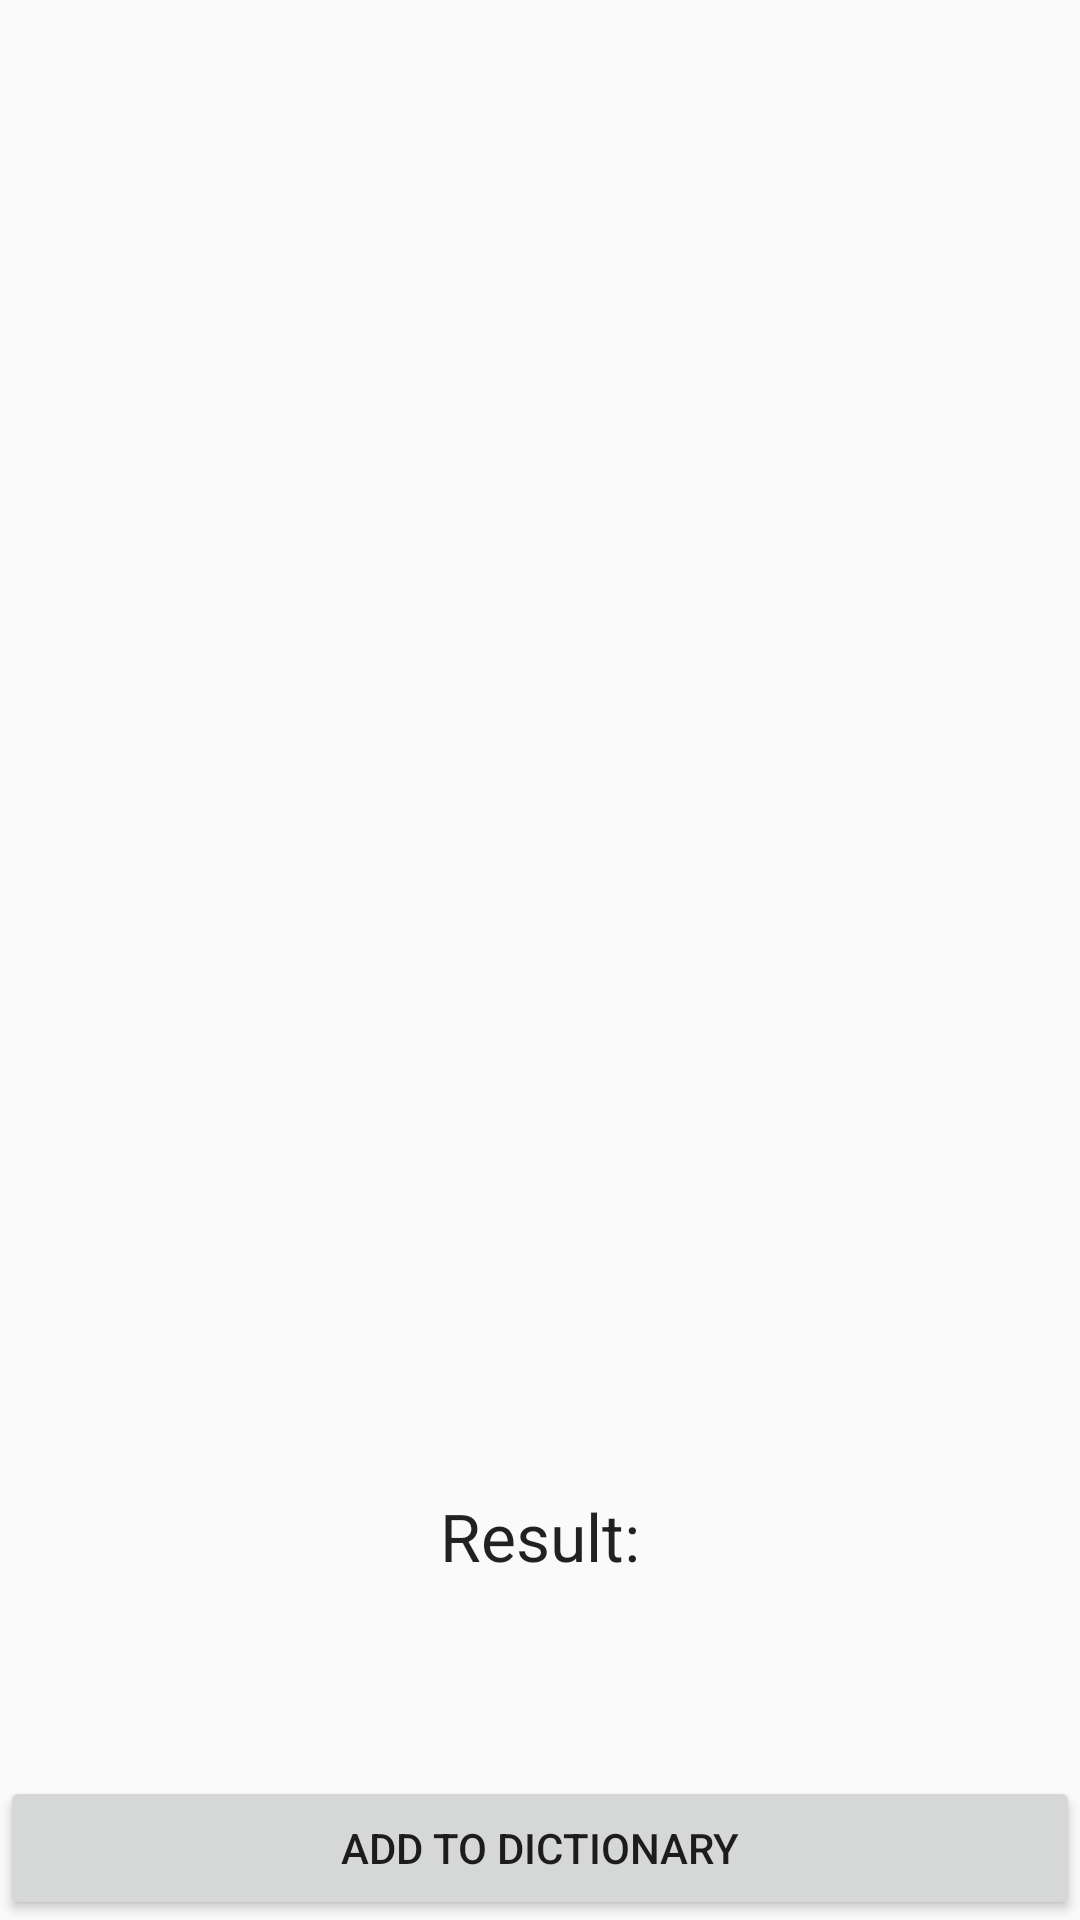

Write the Android layout XML for this screen, with the resource values it uses.
<!-- AndroidManifest.xml: activity theme AppBarTheme -->
<!-- res/layout/activity_result.xml -->
<android.support.design.widget.CoordinatorLayout
    xmlns:android="http://schemas.android.com/apk/res/android"
    xmlns:tools="http://schemas.android.com/tools"
    android:id="@+id/result_layout"
    android:layout_width="match_parent"
    android:layout_height="match_parent"
    tools:context="com.sz1358.transpixel.RegisterActivity">

    <android.support.design.widget.AppBarLayout
        android:layout_width="match_parent"
        android:layout_height="wrap_content"
        android:theme="@style/AppTheme.AppBarOverlay">

    </android.support.design.widget.AppBarLayout>

    <include layout="@layout/content_result" />

</android.support.design.widget.CoordinatorLayout>
<!-- res/layout/content_result.xml (included above) -->
<?xml version="1.0" encoding="utf-8"?>
<android.support.constraint.ConstraintLayout xmlns:android="http://schemas.android.com/apk/res/android"
    xmlns:app="http://schemas.android.com/apk/res-auto"
    xmlns:tools="http://schemas.android.com/tools"
    android:id="@+id/result_content"
    android:layout_width="match_parent"
    android:layout_height="match_parent"
    android:layout_gravity="center"
    tools:context="com.sz1358.transpixel.PreviewActivity">

    <android.support.constraint.Guideline
        android:id="@+id/left_guideline"
        android:layout_width="wrap_content"
        android:layout_height="wrap_content"
        android:orientation="vertical"
        app:layout_constraintGuide_percent="0.0"
        tools:layout_editor_absoluteY="0dp"
        tools:layout_editor_absoluteX="0dp" />

    <android.support.constraint.Guideline
        android:id="@+id/right_guideline"
        android:layout_width="wrap_content"
        android:layout_height="wrap_content"
        android:orientation="vertical"
        app:layout_constraintGuide_percent="1.0"
        tools:layout_editor_absoluteY="0dp"
        tools:layout_editor_absoluteX="384dp" />

    <android.support.constraint.Guideline
        android:id="@+id/photoDisplay_top"
        android:layout_width="wrap_content"
        android:layout_height="wrap_content"
        android:orientation="horizontal"
        app:layout_constraintGuide_percent="0.0"
        tools:layout_editor_absoluteY="0dp"
        tools:layout_editor_absoluteX="0dp" />

    <android.support.constraint.Guideline
        android:id="@+id/photoDisplay_down"
        android:layout_width="wrap_content"
        android:layout_height="wrap_content"
        android:orientation="horizontal"
        app:layout_constraintGuide_percent="0.75"
        tools:layout_editor_absoluteY="426dp"
        tools:layout_editor_absoluteX="0dp" />

    <android.support.constraint.Guideline
        android:id="@+id/button_top"
        android:layout_width="wrap_content"
        android:layout_height="wrap_content"
        android:orientation="horizontal"
        app:layout_constraintGuide_percent="0.85"
        tools:layout_editor_absoluteY="482dp"
        tools:layout_editor_absoluteX="0dp" />

    <ImageView
        android:id="@+id/imagePreview"
        android:layout_width="0dp"
        android:layout_height="0dp"
        android:contentDescription="@string/preview_description"
        app:layout_constraintHorizontal_bias="0.0"
        app:layout_constraintLeft_toLeftOf="@+id/left_guideline"
        app:layout_constraintTop_toTopOf="@+id/photoDisplay_top"
        app:layout_constraintRight_toLeftOf="@+id/right_guideline"
        app:layout_constraintBottom_toTopOf="@+id/photoDisplay_down" />

    <TextView
        android:layout_width="wrap_content"
        android:layout_height="wrap_content"
        android:padding="10dp"
        android:id="@+id/result_slot"
        android:text="@string/hint_result"
        android:textAppearance="@style/Base.TextAppearance.AppCompat.Large"
        tools:layout_editor_absoluteY="0dp"
        tools:layout_editor_absoluteX="0dp"
        app:layout_constraintLeft_toLeftOf="@+id/left_guideline"
        app:layout_constraintTop_toTopOf="@+id/photoDisplay_down"
        app:layout_constraintRight_toLeftOf="@+id/right_guideline"
        app:layout_constraintBottom_toTopOf="@+id/button_top"/>

    <Button
        android:id="@+id/appendButton"
        android:layout_width="0dp"
        android:layout_height="wrap_content"
        android:gravity="center"
        android:onClick="appendWord"
        android:text="@string/append_button"
        app:layout_constraintBottom_toBottomOf="parent"
        app:layout_constraintHorizontal_bias="0.0"
        app:layout_constraintLeft_toLeftOf="@+id/left_guideline"
        app:layout_constraintRight_toLeftOf="@+id/right_guideline" />

</android.support.constraint.ConstraintLayout>
<!-- resources referenced by this layout -->
<resources>
  <string name="append_button">Add to Dictionary</string>
  <string name="hint_result">Result:</string>
  <string name="preview_description">Image Preview</string>
  <style name="AppTheme.AppBarOverlay" parent="ThemeOverlay.AppCompat.Dark.ActionBar" />
  <style name="AppBarTheme" parent="Base.Theme.AppCompat.Light.DarkActionBar">
          <item name="colorPrimary">@color/colorPrimary</item>
          <item name="colorPrimaryDark">@color/colorPrimaryDark</item>
          <item name="colorAccent">@color/colorAccent</item>
      </style>
  <color name="colorPrimary">#3F51B5</color>
  <color name="colorPrimaryDark">#303F9F</color>
  <color name="colorAccent">#FF4081</color>
</resources>
